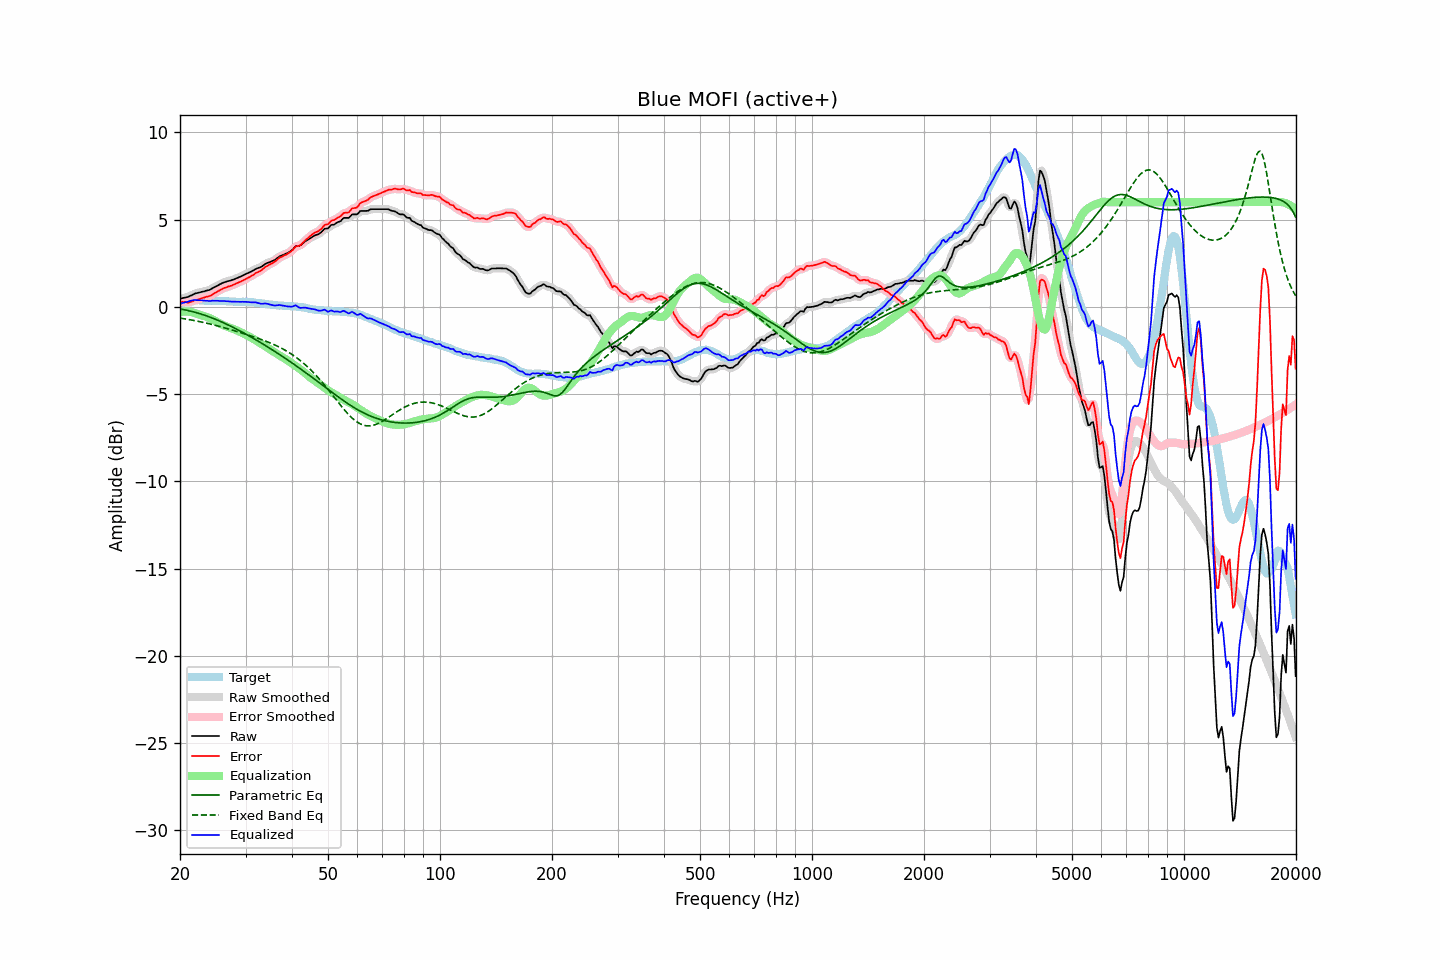

Source data for this figure (header and first rows):
frequency, raw, error, smoothed, error_smoothed, equalization, parametric_eq, fixed_band_eq, equalized_raw, equalized_smoothed, target
20.00, 0.47, 0.31, 0.47, 0.32, -0.30, -0.12, -0.64, 0.17, 0.17, 0.15
20.20, 0.49, 0.29, 0.49, 0.29, -0.28, -0.14, -0.66, 0.20, 0.20, 0.19
20.40, 0.51, 0.27, 0.50, 0.27, -0.28, -0.16, -0.67, 0.23, 0.23, 0.23
20.61, 0.53, 0.27, 0.53, 0.26, -0.27, -0.17, -0.69, 0.26, 0.25, 0.25
20.81, 0.55, 0.25, 0.55, 0.25, -0.27, -0.19, -0.70, 0.28, 0.28, 0.29
21.02, 0.57, 0.24, 0.58, 0.25, -0.28, -0.21, -0.72, 0.29, 0.30, 0.33
21.23, 0.62, 0.28, 0.61, 0.26, -0.29, -0.23, -0.73, 0.33, 0.33, 0.34
21.44, 0.66, 0.30, 0.66, 0.30, -0.30, -0.26, -0.75, 0.36, 0.36, 0.36
21.66, 0.70, 0.33, 0.70, 0.33, -0.32, -0.28, -0.77, 0.37, 0.38, 0.37
21.87, 0.75, 0.38, 0.74, 0.37, -0.35, -0.30, -0.79, 0.40, 0.39, 0.37
22.09, 0.78, 0.40, 0.77, 0.39, -0.38, -0.33, -0.80, 0.39, 0.39, 0.38
22.31, 0.80, 0.42, 0.80, 0.42, -0.42, -0.35, -0.82, 0.38, 0.39, 0.38
22.54, 0.82, 0.44, 0.82, 0.44, -0.45, -0.38, -0.84, 0.37, 0.38, 0.38
22.76, 0.85, 0.48, 0.84, 0.47, -0.47, -0.41, -0.86, 0.37, 0.37, 0.37
22.99, 0.87, 0.51, 0.87, 0.50, -0.50, -0.44, -0.88, 0.37, 0.37, 0.36
23.22, 0.89, 0.53, 0.89, 0.54, -0.53, -0.47, -0.90, 0.36, 0.37, 0.36
23.45, 0.92, 0.57, 0.91, 0.56, -0.56, -0.50, -0.92, 0.36, 0.36, 0.35
23.69, 0.94, 0.59, 0.94, 0.58, -0.59, -0.53, -0.94, 0.35, 0.35, 0.35
23.92, 0.96, 0.61, 0.97, 0.61, -0.62, -0.57, -0.97, 0.33, 0.34, 0.35
24.16, 1.00, 0.64, 1.00, 0.65, -0.66, -0.60, -0.99, 0.33, 0.34, 0.36
24.40, 1.06, 0.70, 1.05, 0.70, -0.71, -0.64, -1.01, 0.35, 0.35, 0.36
24.65, 1.11, 0.76, 1.11, 0.76, -0.76, -0.67, -1.03, 0.35, 0.35, 0.35
24.89, 1.16, 0.81, 1.16, 0.81, -0.81, -0.71, -1.06, 0.35, 0.35, 0.35
25.14, 1.21, 0.86, 1.21, 0.86, -0.86, -0.75, -1.08, 0.35, 0.35, 0.35
25.39, 1.26, 0.91, 1.26, 0.91, -0.91, -0.79, -1.11, 0.35, 0.34, 0.35
25.65, 1.30, 0.96, 1.30, 0.97, -0.96, -0.83, -1.13, 0.33, 0.34, 0.34
25.91, 1.35, 1.02, 1.35, 1.02, -1.01, -0.87, -1.16, 0.34, 0.34, 0.33
26.16, 1.39, 1.06, 1.38, 1.06, -1.05, -0.91, -1.18, 0.34, 0.33, 0.32
26.43, 1.42, 1.09, 1.42, 1.10, -1.09, -0.95, -1.21, 0.33, 0.33, 0.32
26.69, 1.45, 1.12, 1.45, 1.13, -1.13, -0.99, -1.23, 0.32, 0.32, 0.32
26.96, 1.48, 1.17, 1.47, 1.16, -1.16, -1.04, -1.26, 0.32, 0.31, 0.31
27.23, 1.50, 1.19, 1.50, 1.19, -1.19, -1.08, -1.29, 0.31, 0.31, 0.31
27.50, 1.53, 1.22, 1.53, 1.22, -1.23, -1.13, -1.32, 0.30, 0.30, 0.31
27.77, 1.56, 1.26, 1.56, 1.25, -1.26, -1.17, -1.34, 0.30, 0.30, 0.30
28.05, 1.59, 1.29, 1.59, 1.29, -1.30, -1.22, -1.37, 0.29, 0.29, 0.30
28.33, 1.63, 1.34, 1.63, 1.34, -1.33, -1.27, -1.40, 0.29, 0.29, 0.29
28.62, 1.67, 1.38, 1.67, 1.38, -1.38, -1.31, -1.43, 0.29, 0.29, 0.29
28.90, 1.71, 1.42, 1.71, 1.42, -1.42, -1.36, -1.46, 0.29, 0.29, 0.29
29.19, 1.75, 1.46, 1.75, 1.46, -1.46, -1.41, -1.49, 0.29, 0.29, 0.29
29.48, 1.80, 1.50, 1.80, 1.50, -1.51, -1.46, -1.51, 0.29, 0.29, 0.30
29.78, 1.84, 1.55, 1.84, 1.55, -1.55, -1.51, -1.54, 0.29, 0.29, 0.28
30.08, 1.89, 1.59, 1.89, 1.60, -1.60, -1.56, -1.57, 0.29, 0.29, 0.29
30.38, 1.93, 1.66, 1.93, 1.65, -1.65, -1.61, -1.60, 0.28, 0.28, 0.27
30.68, 1.97, 1.70, 1.97, 1.70, -1.70, -1.67, -1.63, 0.27, 0.27, 0.27
30.99, 2.01, 1.75, 2.01, 1.75, -1.75, -1.72, -1.66, 0.26, 0.26, 0.26
31.30, 2.06, 1.80, 2.06, 1.80, -1.80, -1.77, -1.69, 0.26, 0.26, 0.26
31.61, 2.11, 1.85, 2.11, 1.86, -1.85, -1.82, -1.72, 0.25, 0.26, 0.26
31.93, 2.17, 1.93, 2.16, 1.92, -1.91, -1.88, -1.76, 0.26, 0.25, 0.24
32.24, 2.20, 1.97, 2.20, 1.97, -1.96, -1.93, -1.79, 0.23, 0.24, 0.23
32.57, 2.24, 2.01, 2.24, 2.02, -2.02, -1.99, -1.82, 0.21, 0.21, 0.22
32.89, 2.27, 2.06, 2.27, 2.06, -2.08, -2.04, -1.85, 0.19, 0.19, 0.21
33.22, 2.32, 2.13, 2.33, 2.13, -2.14, -2.10, -1.88, 0.17, 0.18, 0.19
33.55, 2.39, 2.20, 2.39, 2.20, -2.20, -2.15, -1.92, 0.19, 0.18, 0.19
33.89, 2.46, 2.29, 2.45, 2.28, -2.26, -2.21, -1.95, 0.20, 0.19, 0.17
34.23, 2.50, 2.33, 2.50, 2.34, -2.32, -2.27, -1.99, 0.18, 0.18, 0.17
34.57, 2.54, 2.39, 2.54, 2.39, -2.38, -2.32, -2.03, 0.16, 0.16, 0.14
34.92, 2.57, 2.44, 2.57, 2.43, -2.44, -2.38, -2.06, 0.13, 0.14, 0.13
35.27, 2.61, 2.48, 2.61, 2.48, -2.50, -2.44, -2.10, 0.11, 0.11, 0.13
35.62, 2.65, 2.54, 2.65, 2.53, -2.56, -2.50, -2.14, 0.09, 0.09, 0.11
35.97, 2.69, 2.59, 2.70, 2.60, -2.62, -2.56, -2.18, 0.07, 0.08, 0.10
... 635 more rows
